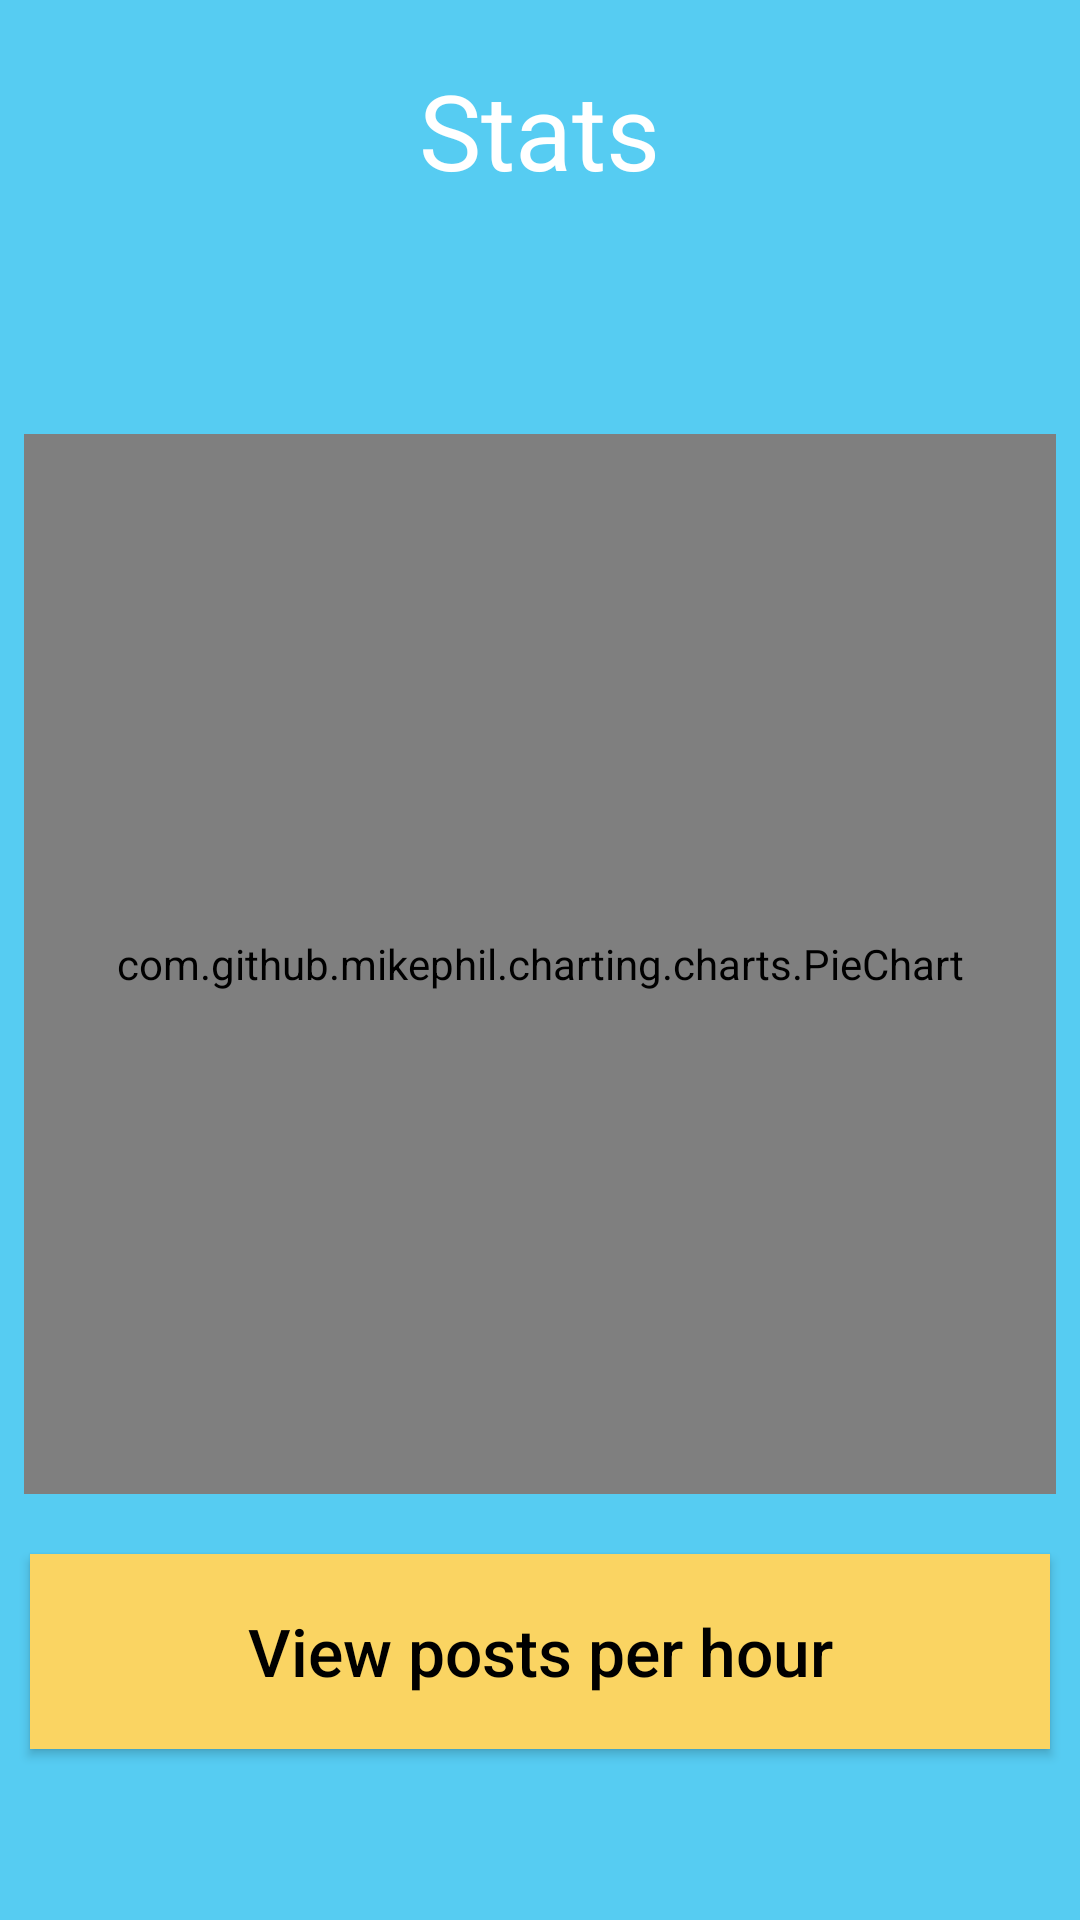

Android layout source for this screen:
<!-- AndroidManifest.xml: application theme Theme.AppCompat.Light.NoActionBar -->
<!-- res/layout/fragment_pie_chart.xml -->
<?xml version="1.0" encoding="utf-8"?>
<RelativeLayout xmlns:android="http://schemas.android.com/apk/res/android"
    xmlns:tools="http://schemas.android.com/tools"
    android:layout_width="match_parent"
    android:layout_height="match_parent"
    android:orientation="vertical"
    android:background="@color/backgroundColor"
    tools:context="me.digi.sand.app.PieChartFragment"
    tools:ignore="MissingPrefix">

<TextView
    android:layout_alignParentBottom="true"
    android:id="@+id/skip_label"
    android:layout_width="match_parent"
    android:layout_height="wrap_content"
    android:layout_marginBottom="10dp"
    android:layout_marginStart="45dp"
    android:layout_marginEnd="45dp"
    android:gravity="center"
    android:textColor="#ffffff"
    android:text=" "
    android:textSize="@dimen/home_subtitle_text_size"
    android:textAlignment="center"
    android:clickable="false"
    fontPath="fonts/Lato-Regular.ttf"/>

<Button
    android:id="@+id/take_survey_button"
    android:layout_width="match_parent"
    android:layout_height="65dp"
    android:layout_above="@id/skip_label"
    android:layout_marginBottom="20dp"
    android:layout_marginStart="@dimen/home_description_margin_left"
    android:layout_marginEnd="@dimen/home_description_margin_right"
    android:background="@color/buttonColor"
    android:textColor="#000000"
    android:text="@string/view_hourly_activity"
    android:textSize="22sp"
    android:textAllCaps="false"
    fontPath="fonts/Lato-Regular.ttf"/>

<LinearLayout xmlns:android="http://schemas.android.com/apk/res/android"
    xmlns:tools="http://schemas.android.com/tools"
    android:layout_above="@id/take_survey_button"
    android:layout_width="match_parent"
    android:layout_height="match_parent"
    android:gravity="center|top"
    android:orientation="vertical"
    android:background="@color/backgroundColor">

    <TextView
        fontPath="fonts/Lato-Bold.ttf"
        android:layout_width="wrap_content"
        android:layout_height="wrap_content"
        android:layout_marginBottom="0dp"
        android:layout_marginTop="20dp"
        android:text="@string/stats"
        android:textColor="#ffffff"
        android:textSize="@dimen/main_title_text_size" />

    <TextView
        android:id="@+id/stat_hourly_analysis"
        style="@style/TextAppearance.AppCompat.Body1"
        android:layout_width="wrap_content"
        android:layout_height="wrap_content"
        android:layout_marginBottom="@dimen/home_description_margin_bottom"
        android:layout_marginTop="20dp"
        android:layout_marginStart="15dp"
        android:layout_marginEnd="15dp"
        android:gravity="center"
        android:textColor="#ffffff"
        android:text=""
        android:textSize="@dimen/home_subtitle_text_size"
        fontPath="fonts/Lato-Light.ttf"/>

    <com.github.mikephil.charting.charts.PieChart
        android:id="@+id/pieChart"
        android:layout_width="match_parent"
        android:layout_height="match_parent"
        android:layout_marginLeft="8dp"
        android:layout_marginRight="8dp"
        android:layout_marginBottom="20dp"
        android:layout_marginStart="8dp"
        android:layout_marginTop="15dp"
        android:layout_marginEnd="8dp" />

</LinearLayout>

</RelativeLayout>
<!-- resources referenced by this layout -->
<resources>
  <color name="backgroundColor">#56CCF2</color>
  <color name="buttonColor">#FAD462</color>
  <dimen name="home_description_margin_bottom">16dp</dimen>
  <dimen name="home_description_margin_left">10dp</dimen>
  <dimen name="home_description_margin_right">10dp</dimen>
  <dimen name="home_subtitle_text_size">20sp</dimen>
  <dimen name="main_title_text_size">35sp</dimen>
  <string name="stats">Stats</string>
  <string name="view_hourly_activity">View posts per hour</string>
</resources>
